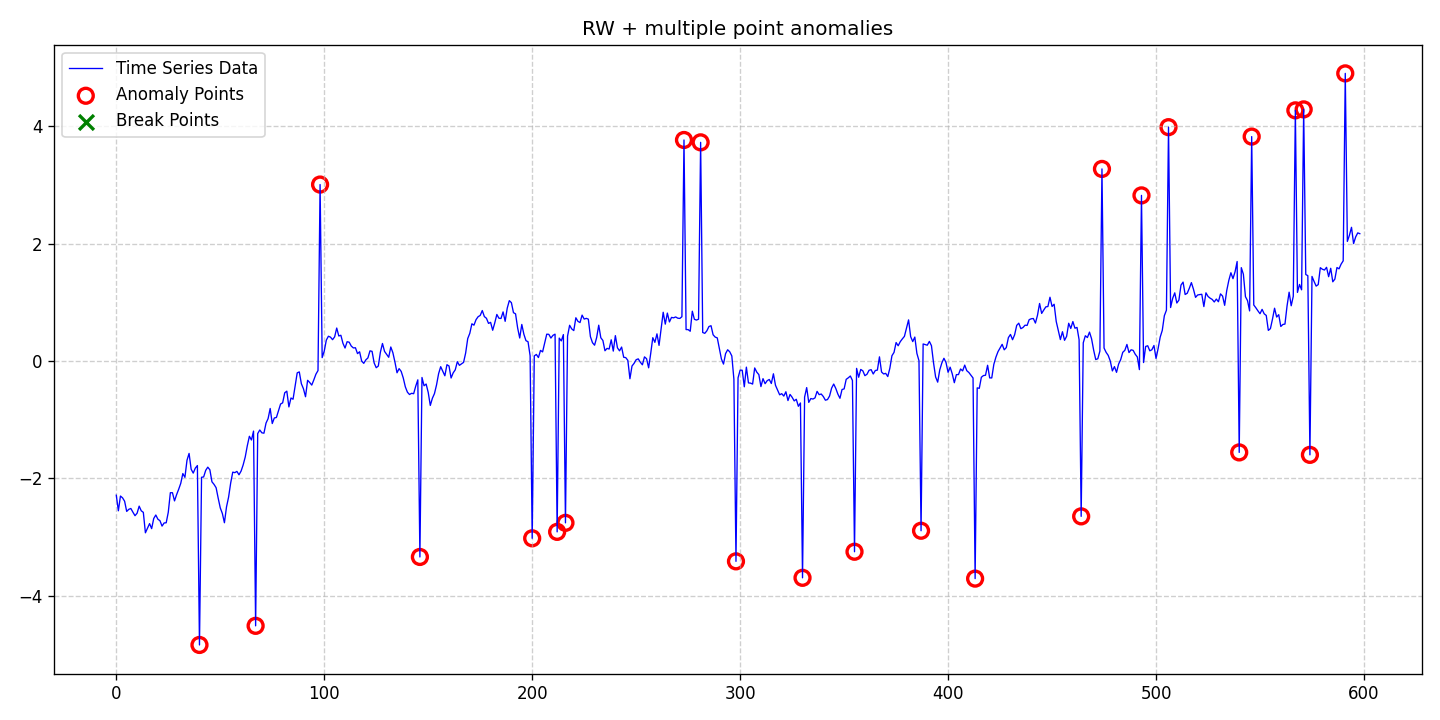

Source data for this figure (header and first rows):
date, data, stationary, det_lin_up, det_lin_down, det_quad, det_cubic, det_exp, det_damped, stoc_trend, volatility, single_seas, multiple_seas, point_anom_single, point_anom_multi, collect_anom, context_anom, mean_shift, var_shift, trend_shift, point_anom_count, point_anom_location, point_anom_point, collect_anom_count
2020-01-01, -2.287, 0, 0, 0, 0, 0, 0, 0, 1, 0, 0, 0, 0, 1, 0, 0, 0, 0, 0, 24, [40, 67, 98, 146, 200, 212, 216, 273, 28…, [40, 67, 98, 146, 200, 212, 216, 273, 28…, 0
2020-01-02, -2.552, 0, 0, 0, 0, 0, 0, 0, 1, 0, 0, 0, 0, 1, 0, 0, 0, 0, 0, 24, [40, 67, 98, 146, 200, 212, 216, 273, 28…, [40, 67, 98, 146, 200, 212, 216, 273, 28…, 0
2020-01-03, -2.301, 0, 0, 0, 0, 0, 0, 0, 1, 0, 0, 0, 0, 1, 0, 0, 0, 0, 0, 24, [40, 67, 98, 146, 200, 212, 216, 273, 28…, [40, 67, 98, 146, 200, 212, 216, 273, 28…, 0
2020-01-04, -2.331, 0, 0, 0, 0, 0, 0, 0, 1, 0, 0, 0, 0, 1, 0, 0, 0, 0, 0, 24, [40, 67, 98, 146, 200, 212, 216, 273, 28…, [40, 67, 98, 146, 200, 212, 216, 273, 28…, 0
2020-01-05, -2.389, 0, 0, 0, 0, 0, 0, 0, 1, 0, 0, 0, 0, 1, 0, 0, 0, 0, 0, 24, [40, 67, 98, 146, 200, 212, 216, 273, 28…, [40, 67, 98, 146, 200, 212, 216, 273, 28…, 0
2020-01-06, -2.563, 0, 0, 0, 0, 0, 0, 0, 1, 0, 0, 0, 0, 1, 0, 0, 0, 0, 0, 24, [40, 67, 98, 146, 200, 212, 216, 273, 28…, [40, 67, 98, 146, 200, 212, 216, 273, 28…, 0
2020-01-07, -2.528, 0, 0, 0, 0, 0, 0, 0, 1, 0, 0, 0, 0, 1, 0, 0, 0, 0, 0, 24, [40, 67, 98, 146, 200, 212, 216, 273, 28…, [40, 67, 98, 146, 200, 212, 216, 273, 28…, 0
2020-01-08, -2.513, 0, 0, 0, 0, 0, 0, 0, 1, 0, 0, 0, 0, 1, 0, 0, 0, 0, 0, 24, [40, 67, 98, 146, 200, 212, 216, 273, 28…, [40, 67, 98, 146, 200, 212, 216, 273, 28…, 0
2020-01-09, -2.577, 0, 0, 0, 0, 0, 0, 0, 1, 0, 0, 0, 0, 1, 0, 0, 0, 0, 0, 24, [40, 67, 98, 146, 200, 212, 216, 273, 28…, [40, 67, 98, 146, 200, 212, 216, 273, 28…, 0
2020-01-10, -2.636, 0, 0, 0, 0, 0, 0, 0, 1, 0, 0, 0, 0, 1, 0, 0, 0, 0, 0, 24, [40, 67, 98, 146, 200, 212, 216, 273, 28…, [40, 67, 98, 146, 200, 212, 216, 273, 28…, 0
2020-01-11, -2.594, 0, 0, 0, 0, 0, 0, 0, 1, 0, 0, 0, 0, 1, 0, 0, 0, 0, 0, 24, [40, 67, 98, 146, 200, 212, 216, 273, 28…, [40, 67, 98, 146, 200, 212, 216, 273, 28…, 0
2020-01-12, -2.473, 0, 0, 0, 0, 0, 0, 0, 1, 0, 0, 0, 0, 1, 0, 0, 0, 0, 0, 24, [40, 67, 98, 146, 200, 212, 216, 273, 28…, [40, 67, 98, 146, 200, 212, 216, 273, 28…, 0
2020-01-13, -2.552, 0, 0, 0, 0, 0, 0, 0, 1, 0, 0, 0, 0, 1, 0, 0, 0, 0, 0, 24, [40, 67, 98, 146, 200, 212, 216, 273, 28…, [40, 67, 98, 146, 200, 212, 216, 273, 28…, 0
2020-01-14, -2.579, 0, 0, 0, 0, 0, 0, 0, 1, 0, 0, 0, 0, 1, 0, 0, 0, 0, 0, 24, [40, 67, 98, 146, 200, 212, 216, 273, 28…, [40, 67, 98, 146, 200, 212, 216, 273, 28…, 0
2020-01-15, -2.927, 0, 0, 0, 0, 0, 0, 0, 1, 0, 0, 0, 0, 1, 0, 0, 0, 0, 0, 24, [40, 67, 98, 146, 200, 212, 216, 273, 28…, [40, 67, 98, 146, 200, 212, 216, 273, 28…, 0
2020-01-16, -2.848, 0, 0, 0, 0, 0, 0, 0, 1, 0, 0, 0, 0, 1, 0, 0, 0, 0, 0, 24, [40, 67, 98, 146, 200, 212, 216, 273, 28…, [40, 67, 98, 146, 200, 212, 216, 273, 28…, 0
2020-01-17, -2.771, 0, 0, 0, 0, 0, 0, 0, 1, 0, 0, 0, 0, 1, 0, 0, 0, 0, 0, 24, [40, 67, 98, 146, 200, 212, 216, 273, 28…, [40, 67, 98, 146, 200, 212, 216, 273, 28…, 0
2020-01-18, -2.856, 0, 0, 0, 0, 0, 0, 0, 1, 0, 0, 0, 0, 1, 0, 0, 0, 0, 0, 24, [40, 67, 98, 146, 200, 212, 216, 273, 28…, [40, 67, 98, 146, 200, 212, 216, 273, 28…, 0
2020-01-19, -2.684, 0, 0, 0, 0, 0, 0, 0, 1, 0, 0, 0, 0, 1, 0, 0, 0, 0, 0, 24, [40, 67, 98, 146, 200, 212, 216, 273, 28…, [40, 67, 98, 146, 200, 212, 216, 273, 28…, 0
2020-01-20, -2.624, 0, 0, 0, 0, 0, 0, 0, 1, 0, 0, 0, 0, 1, 0, 0, 0, 0, 0, 24, [40, 67, 98, 146, 200, 212, 216, 273, 28…, [40, 67, 98, 146, 200, 212, 216, 273, 28…, 0
2020-01-21, -2.695, 0, 0, 0, 0, 0, 0, 0, 1, 0, 0, 0, 0, 1, 0, 0, 0, 0, 0, 24, [40, 67, 98, 146, 200, 212, 216, 273, 28…, [40, 67, 98, 146, 200, 212, 216, 273, 28…, 0
2020-01-22, -2.721, 0, 0, 0, 0, 0, 0, 0, 1, 0, 0, 0, 0, 1, 0, 0, 0, 0, 0, 24, [40, 67, 98, 146, 200, 212, 216, 273, 28…, [40, 67, 98, 146, 200, 212, 216, 273, 28…, 0
2020-01-23, -2.813, 0, 0, 0, 0, 0, 0, 0, 1, 0, 0, 0, 0, 1, 0, 0, 0, 0, 0, 24, [40, 67, 98, 146, 200, 212, 216, 273, 28…, [40, 67, 98, 146, 200, 212, 216, 273, 28…, 0
2020-01-24, -2.76, 0, 0, 0, 0, 0, 0, 0, 1, 0, 0, 0, 0, 1, 0, 0, 0, 0, 0, 24, [40, 67, 98, 146, 200, 212, 216, 273, 28…, [40, 67, 98, 146, 200, 212, 216, 273, 28…, 0
2020-01-25, -2.756, 0, 0, 0, 0, 0, 0, 0, 1, 0, 0, 0, 0, 1, 0, 0, 0, 0, 0, 24, [40, 67, 98, 146, 200, 212, 216, 273, 28…, [40, 67, 98, 146, 200, 212, 216, 273, 28…, 0
2020-01-26, -2.577, 0, 0, 0, 0, 0, 0, 0, 1, 0, 0, 0, 0, 1, 0, 0, 0, 0, 0, 24, [40, 67, 98, 146, 200, 212, 216, 273, 28…, [40, 67, 98, 146, 200, 212, 216, 273, 28…, 0
2020-01-27, -2.244, 0, 0, 0, 0, 0, 0, 0, 1, 0, 0, 0, 0, 1, 0, 0, 0, 0, 0, 24, [40, 67, 98, 146, 200, 212, 216, 273, 28…, [40, 67, 98, 146, 200, 212, 216, 273, 28…, 0
2020-01-28, -2.244, 0, 0, 0, 0, 0, 0, 0, 1, 0, 0, 0, 0, 1, 0, 0, 0, 0, 0, 24, [40, 67, 98, 146, 200, 212, 216, 273, 28…, [40, 67, 98, 146, 200, 212, 216, 273, 28…, 0
2020-01-29, -2.384, 0, 0, 0, 0, 0, 0, 0, 1, 0, 0, 0, 0, 1, 0, 0, 0, 0, 0, 24, [40, 67, 98, 146, 200, 212, 216, 273, 28…, [40, 67, 98, 146, 200, 212, 216, 273, 28…, 0
2020-01-30, -2.278, 0, 0, 0, 0, 0, 0, 0, 1, 0, 0, 0, 0, 1, 0, 0, 0, 0, 0, 24, [40, 67, 98, 146, 200, 212, 216, 273, 28…, [40, 67, 98, 146, 200, 212, 216, 273, 28…, 0
2020-01-31, -2.185, 0, 0, 0, 0, 0, 0, 0, 1, 0, 0, 0, 0, 1, 0, 0, 0, 0, 0, 24, [40, 67, 98, 146, 200, 212, 216, 273, 28…, [40, 67, 98, 146, 200, 212, 216, 273, 28…, 0
2020-02-01, -2.084, 0, 0, 0, 0, 0, 0, 0, 1, 0, 0, 0, 0, 1, 0, 0, 0, 0, 0, 24, [40, 67, 98, 146, 200, 212, 216, 273, 28…, [40, 67, 98, 146, 200, 212, 216, 273, 28…, 0
2020-02-02, -1.918, 0, 0, 0, 0, 0, 0, 0, 1, 0, 0, 0, 0, 1, 0, 0, 0, 0, 0, 24, [40, 67, 98, 146, 200, 212, 216, 273, 28…, [40, 67, 98, 146, 200, 212, 216, 273, 28…, 0
2020-02-03, -1.982, 0, 0, 0, 0, 0, 0, 0, 1, 0, 0, 0, 0, 1, 0, 0, 0, 0, 0, 24, [40, 67, 98, 146, 200, 212, 216, 273, 28…, [40, 67, 98, 146, 200, 212, 216, 273, 28…, 0
2020-02-04, -1.691, 0, 0, 0, 0, 0, 0, 0, 1, 0, 0, 0, 0, 1, 0, 0, 0, 0, 0, 24, [40, 67, 98, 146, 200, 212, 216, 273, 28…, [40, 67, 98, 146, 200, 212, 216, 273, 28…, 0
2020-02-05, -1.575, 0, 0, 0, 0, 0, 0, 0, 1, 0, 0, 0, 0, 1, 0, 0, 0, 0, 0, 24, [40, 67, 98, 146, 200, 212, 216, 273, 28…, [40, 67, 98, 146, 200, 212, 216, 273, 28…, 0
2020-02-06, -1.844, 0, 0, 0, 0, 0, 0, 0, 1, 0, 0, 0, 0, 1, 0, 0, 0, 0, 0, 24, [40, 67, 98, 146, 200, 212, 216, 273, 28…, [40, 67, 98, 146, 200, 212, 216, 273, 28…, 0
2020-02-07, -1.91, 0, 0, 0, 0, 0, 0, 0, 1, 0, 0, 0, 0, 1, 0, 0, 0, 0, 0, 24, [40, 67, 98, 146, 200, 212, 216, 273, 28…, [40, 67, 98, 146, 200, 212, 216, 273, 28…, 0
2020-02-08, -1.825, 0, 0, 0, 0, 0, 0, 0, 1, 0, 0, 0, 0, 1, 0, 0, 0, 0, 0, 24, [40, 67, 98, 146, 200, 212, 216, 273, 28…, [40, 67, 98, 146, 200, 212, 216, 273, 28…, 0
2020-02-09, -1.781, 0, 0, 0, 0, 0, 0, 0, 1, 0, 0, 0, 0, 1, 0, 0, 0, 0, 0, 24, [40, 67, 98, 146, 200, 212, 216, 273, 28…, [40, 67, 98, 146, 200, 212, 216, 273, 28…, 0
2020-02-10, -4.839, 0, 0, 0, 0, 0, 0, 0, 1, 0, 0, 0, 0, 1, 0, 0, 0, 0, 0, 24, [40, 67, 98, 146, 200, 212, 216, 273, 28…, [40, 67, 98, 146, 200, 212, 216, 273, 28…, 0
2020-02-11, -1.981, 0, 0, 0, 0, 0, 0, 0, 1, 0, 0, 0, 0, 1, 0, 0, 0, 0, 0, 24, [40, 67, 98, 146, 200, 212, 216, 273, 28…, [40, 67, 98, 146, 200, 212, 216, 273, 28…, 0
2020-02-12, -1.976, 0, 0, 0, 0, 0, 0, 0, 1, 0, 0, 0, 0, 1, 0, 0, 0, 0, 0, 24, [40, 67, 98, 146, 200, 212, 216, 273, 28…, [40, 67, 98, 146, 200, 212, 216, 273, 28…, 0
2020-02-13, -1.863, 0, 0, 0, 0, 0, 0, 0, 1, 0, 0, 0, 0, 1, 0, 0, 0, 0, 0, 24, [40, 67, 98, 146, 200, 212, 216, 273, 28…, [40, 67, 98, 146, 200, 212, 216, 273, 28…, 0
2020-02-14, -1.809, 0, 0, 0, 0, 0, 0, 0, 1, 0, 0, 0, 0, 1, 0, 0, 0, 0, 0, 24, [40, 67, 98, 146, 200, 212, 216, 273, 28…, [40, 67, 98, 146, 200, 212, 216, 273, 28…, 0
2020-02-15, -1.854, 0, 0, 0, 0, 0, 0, 0, 1, 0, 0, 0, 0, 1, 0, 0, 0, 0, 0, 24, [40, 67, 98, 146, 200, 212, 216, 273, 28…, [40, 67, 98, 146, 200, 212, 216, 273, 28…, 0
2020-02-16, -2.058, 0, 0, 0, 0, 0, 0, 0, 1, 0, 0, 0, 0, 1, 0, 0, 0, 0, 0, 24, [40, 67, 98, 146, 200, 212, 216, 273, 28…, [40, 67, 98, 146, 200, 212, 216, 273, 28…, 0
2020-02-17, -2.102, 0, 0, 0, 0, 0, 0, 0, 1, 0, 0, 0, 0, 1, 0, 0, 0, 0, 0, 24, [40, 67, 98, 146, 200, 212, 216, 273, 28…, [40, 67, 98, 146, 200, 212, 216, 273, 28…, 0
2020-02-18, -2.159, 0, 0, 0, 0, 0, 0, 0, 1, 0, 0, 0, 0, 1, 0, 0, 0, 0, 0, 24, [40, 67, 98, 146, 200, 212, 216, 273, 28…, [40, 67, 98, 146, 200, 212, 216, 273, 28…, 0
2020-02-19, -2.337, 0, 0, 0, 0, 0, 0, 0, 1, 0, 0, 0, 0, 1, 0, 0, 0, 0, 0, 24, [40, 67, 98, 146, 200, 212, 216, 273, 28…, [40, 67, 98, 146, 200, 212, 216, 273, 28…, 0
2020-02-20, -2.503, 0, 0, 0, 0, 0, 0, 0, 1, 0, 0, 0, 0, 1, 0, 0, 0, 0, 0, 24, [40, 67, 98, 146, 200, 212, 216, 273, 28…, [40, 67, 98, 146, 200, 212, 216, 273, 28…, 0
2020-02-21, -2.598, 0, 0, 0, 0, 0, 0, 0, 1, 0, 0, 0, 0, 1, 0, 0, 0, 0, 0, 24, [40, 67, 98, 146, 200, 212, 216, 273, 28…, [40, 67, 98, 146, 200, 212, 216, 273, 28…, 0
2020-02-22, -2.756, 0, 0, 0, 0, 0, 0, 0, 1, 0, 0, 0, 0, 1, 0, 0, 0, 0, 0, 24, [40, 67, 98, 146, 200, 212, 216, 273, 28…, [40, 67, 98, 146, 200, 212, 216, 273, 28…, 0
2020-02-23, -2.486, 0, 0, 0, 0, 0, 0, 0, 1, 0, 0, 0, 0, 1, 0, 0, 0, 0, 0, 24, [40, 67, 98, 146, 200, 212, 216, 273, 28…, [40, 67, 98, 146, 200, 212, 216, 273, 28…, 0
2020-02-24, -2.32, 0, 0, 0, 0, 0, 0, 0, 1, 0, 0, 0, 0, 1, 0, 0, 0, 0, 0, 24, [40, 67, 98, 146, 200, 212, 216, 273, 28…, [40, 67, 98, 146, 200, 212, 216, 273, 28…, 0
2020-02-25, -2.08, 0, 0, 0, 0, 0, 0, 0, 1, 0, 0, 0, 0, 1, 0, 0, 0, 0, 0, 24, [40, 67, 98, 146, 200, 212, 216, 273, 28…, [40, 67, 98, 146, 200, 212, 216, 273, 28…, 0
2020-02-26, -1.894, 0, 0, 0, 0, 0, 0, 0, 1, 0, 0, 0, 0, 1, 0, 0, 0, 0, 0, 24, [40, 67, 98, 146, 200, 212, 216, 273, 28…, [40, 67, 98, 146, 200, 212, 216, 273, 28…, 0
2020-02-27, -1.902, 0, 0, 0, 0, 0, 0, 0, 1, 0, 0, 0, 0, 1, 0, 0, 0, 0, 0, 24, [40, 67, 98, 146, 200, 212, 216, 273, 28…, [40, 67, 98, 146, 200, 212, 216, 273, 28…, 0
2020-02-28, -1.881, 0, 0, 0, 0, 0, 0, 0, 1, 0, 0, 0, 0, 1, 0, 0, 0, 0, 0, 24, [40, 67, 98, 146, 200, 212, 216, 273, 28…, [40, 67, 98, 146, 200, 212, 216, 273, 28…, 0
2020-02-29, -1.939, 0, 0, 0, 0, 0, 0, 0, 1, 0, 0, 0, 0, 1, 0, 0, 0, 0, 0, 24, [40, 67, 98, 146, 200, 212, 216, 273, 28…, [40, 67, 98, 146, 200, 212, 216, 273, 28…, 0
... 539 more rows
